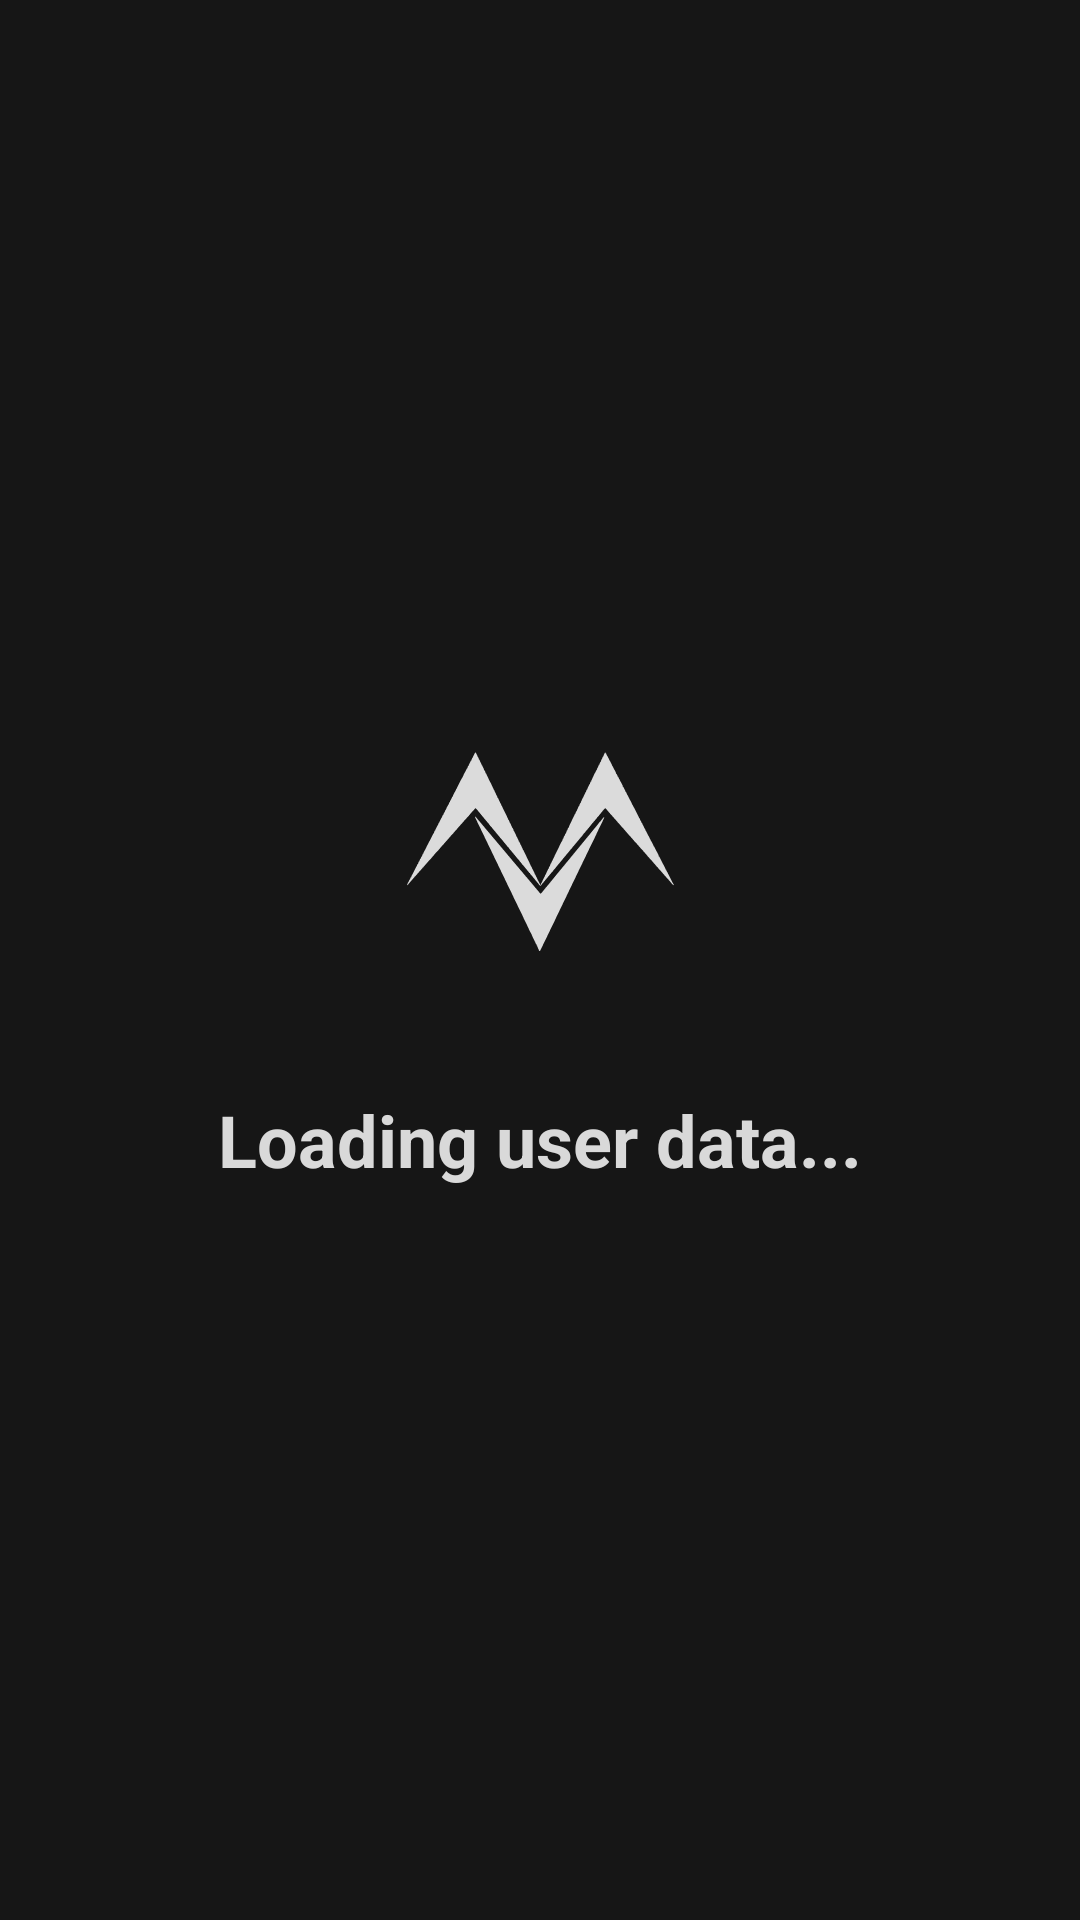

This screen was rendered from an Android layout file. Write that file and the resources it references.
<!-- AndroidManifest.xml: application theme Theme.Version -->
<!-- res/layout/activity_data_result.xml -->
<?xml version="1.0" encoding="utf-8"?>
<LinearLayout xmlns:android="http://schemas.android.com/apk/res/android"
    xmlns:tools="http://schemas.android.com/tools"
    android:id="@+id/main"
    android:layout_width="match_parent"
    android:layout_height="match_parent"
    android:orientation="vertical"
    android:gravity="center"
    android:background="#161616"
    tools:context=".DataResult">

    <LinearLayout
        android:layout_width="wrap_content"
        android:layout_height="wrap_content"
        android:orientation="vertical">

        <ImageView
            android:layout_width="120dp"
            android:layout_height="120dp"
            android:src="@drawable/version_logo_white">
        </ImageView>

    </LinearLayout>

    <TextView
        android:id="@+id/tvResult"
        android:layout_width="wrap_content"
        android:layout_height="wrap_content"
        android:text="Loading user data..."
        android:textSize="24sp"
        android:textColor="#D9D9D9"
        android:textStyle="bold"
        android:padding="20dp" />

</LinearLayout>
<!-- resources referenced by this layout -->
<resources>
  <!-- drawable version_logo_white: vector/xml drawable (drawable, 31131 chars, omitted) -->
  <style name="Theme.Version" parent="Base.Theme.Version">
          
          <item name="android:navigationBarColor">@android:color/transparent</item>
          <item name="android:statusBarColor">@android:color/transparent</item>
          <item name="android:windowLightStatusBar">?attr/isLightTheme</item>
      </style>
</resources>
